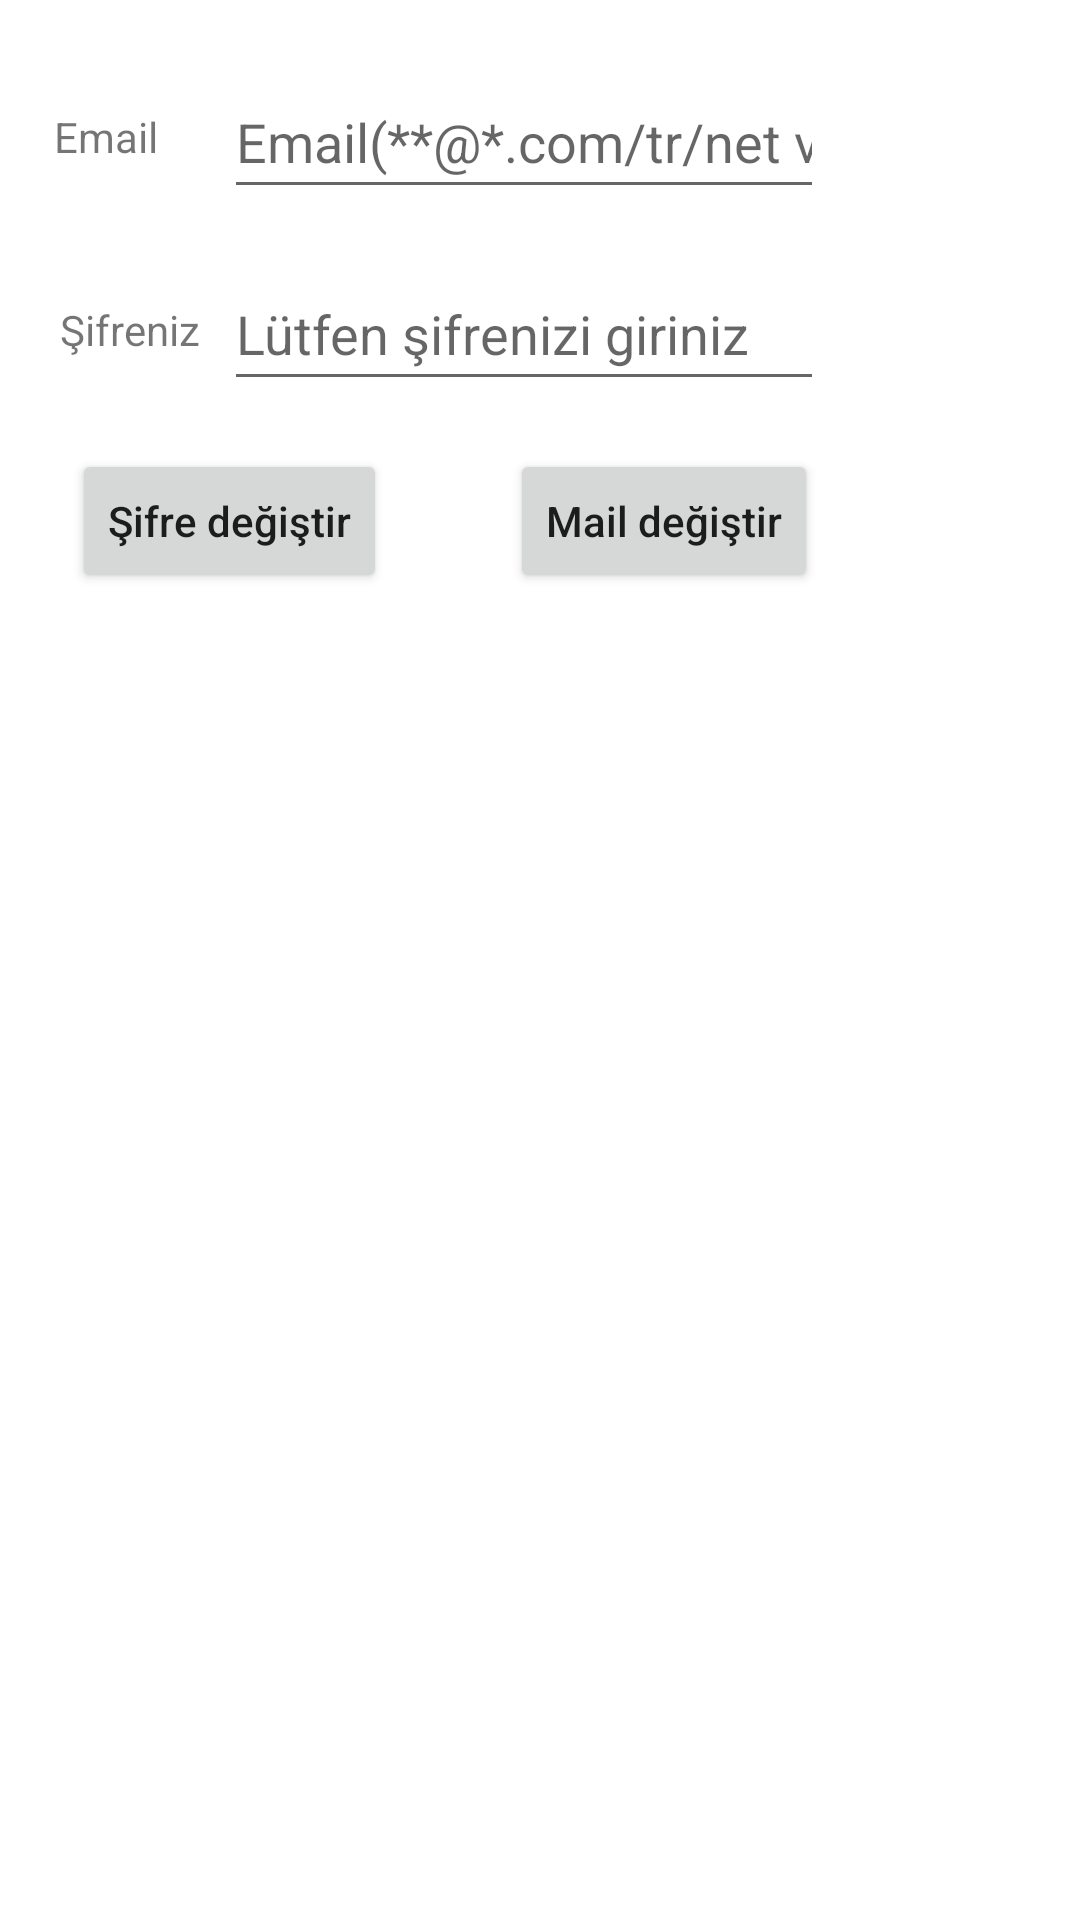

Here is an Android app screen rendered from its layout file. Give the layout XML and the strings, colors and styles it references.
<!-- AndroidManifest.xml: application theme Theme.FitNow -->
<!-- res/layout/fragment_update_account.xml -->
<?xml version="1.0" encoding="utf-8"?>
<layout xmlns:android="http://schemas.android.com/apk/res/android"
    xmlns:tools="http://schemas.android.com/tools"
    xmlns:app="http://schemas.android.com/apk/res-auto">
<androidx.constraintlayout.widget.ConstraintLayout
    android:id="@+id/mainConstraint"
    android:layout_width="match_parent"
    android:layout_height="match_parent"
    tools:context=".view.bottomMenuFragments.UpdateAccountFragment">

    <androidx.constraintlayout.widget.Group
        android:id="@+id/updateAccountGroup"
        android:layout_width="wrap_content"
        android:layout_height="wrap_content"
        app:constraint_referenced_ids="emailEditText,passwordEditText,changePassBtn,changeEmailBtn" />

    <TextView
        android:id="@+id/emailTextView"
        android:layout_width="wrap_content"
        android:layout_height="wrap_content"
        android:text="@string/email"
        android:layout_marginTop="36dp"
        android:layout_marginStart="18dp"
        app:layout_constraintStart_toStartOf="parent"
        app:layout_constraintTop_toTopOf="parent"/>

    <EditText
        android:id="@+id/emailEditText"
        android:layout_width="200dp"
        android:layout_marginStart="22dp"
        android:layout_height="48dp"
        android:hint="@string/emailRegister"
        android:inputType="textEmailAddress"
        android:autofillHints="emailAddress"
        app:layout_constraintStart_toEndOf="@id/emailTextView"
        app:layout_constraintTop_toTopOf="@id/emailTextView"
        app:layout_constraintBottom_toBottomOf="@id/emailTextView"
        />

    <TextView
        android:id="@+id/passwordTextView"
        android:layout_width="wrap_content"
        android:layout_height="wrap_content"
        android:layout_marginEnd="8dp"
        android:text="@string/passwordInput"
        app:layout_constraintBottom_toBottomOf="@+id/passwordEditText"
        app:layout_constraintEnd_toStartOf="@+id/passwordEditText"
        app:layout_constraintTop_toTopOf="@+id/passwordEditText" />

    <EditText
        android:id="@+id/passwordEditText"
        android:layout_width="200dp"
        android:layout_height="48dp"
        android:layout_marginTop="16dp"
        android:hint="@string/enterPass"
        android:inputType="textPassword"
        android:autofillHints="password"
        app:layout_constraintStart_toStartOf="@id/emailEditText"
        app:layout_constraintTop_toBottomOf="@id/emailEditText" />

    <Button
        android:id="@+id/changePassBtn"
        android:layout_width="wrap_content"
        android:layout_height="wrap_content"
        android:layout_marginStart="24dp"
        android:layout_marginTop="16dp"
        android:text="@string/changePass"
        android:textAllCaps="false"
        app:layout_constraintStart_toStartOf="parent"
        app:layout_constraintTop_toBottomOf="@+id/passwordEditText" />

    <Button
        android:id="@+id/changeEmailBtn"
        android:layout_width="wrap_content"
        android:layout_height="wrap_content"
        android:text="@string/changeMail"
        android:textAllCaps="false"
        app:layout_constraintBottom_toBottomOf="@+id/changePassBtn"
        app:layout_constraintEnd_toEndOf="parent"
        app:layout_constraintHorizontal_bias="0.32"
        app:layout_constraintStart_toEndOf="@+id/changePassBtn"
        app:layout_constraintTop_toTopOf="@+id/changePassBtn" />

    <androidx.constraintlayout.widget.ConstraintLayout
        android:id="@+id/changePassConstraint"
        android:layout_width="wrap_content"
        android:layout_height="wrap_content"
        android:layout_marginTop="48dp"
        android:visibility="gone"
        app:layout_constraintStart_toStartOf="@id/emailTextView"
        app:layout_constraintTop_toBottomOf="@id/changePassBtn"
        app:layout_constraintEnd_toEndOf="@id/changeEmailBtn"
        >

        <androidx.constraintlayout.widget.Group
            android:id="@+id/changePassContstraintGroup"
            android:layout_width="wrap_content"
            android:layout_height="wrap_content"
            app:constraint_referenced_ids="newPassEditText,changeNewPassBtn" />

        <TextView
            android:id="@+id/newPassTextView"
            android:layout_width="wrap_content"
            android:layout_height="wrap_content"
            android:layout_marginEnd="16dp"
            android:text="@string/newPassText"
            app:layout_constraintBottom_toBottomOf="@id/newPassEditText"
            app:layout_constraintEnd_toStartOf="@id/newPassEditText"
            app:layout_constraintStart_toStartOf="parent"
            app:layout_constraintTop_toTopOf="@id/newPassEditText" />

        <EditText
            android:id="@+id/newPassEditText"
            android:layout_width="200dp"
            android:layout_height="48dp"
            android:layout_marginStart="22dp"
            android:autofillHints="password"
            android:hint="@string/password"
            android:inputType="textPassword"
            app:layout_constraintStart_toEndOf="@id/newPassTextView"
            app:layout_constraintTop_toTopOf="parent"
            />
        <Button
            android:id="@+id/changeNewPassBtn"
            android:layout_width="wrap_content"
            android:layout_height="48dp"
            android:layout_marginTop="16dp"
            android:text="@string/saveString"
            android:textAllCaps="false"
            app:layout_constraintEnd_toEndOf="@id/newPassEditText"
            app:layout_constraintTop_toBottomOf="@id/newPassEditText"
            app:layout_constraintStart_toStartOf="@id/newPassTextView"/>

    </androidx.constraintlayout.widget.ConstraintLayout>

    <androidx.constraintlayout.widget.ConstraintLayout
        android:id="@+id/changeEmailConstraint"
        android:layout_width="wrap_content"
        android:layout_height="wrap_content"
        android:layout_marginTop="48dp"
        android:visibility="gone"
        app:layout_constraintStart_toStartOf="@id/emailTextView"
        app:layout_constraintTop_toBottomOf="@id/changePassBtn"
        app:layout_constraintEnd_toEndOf="@id/changeEmailBtn"
        >

        <androidx.constraintlayout.widget.Group
            android:id="@+id/changeEmailConstraintGroup"
            android:layout_width="wrap_content"
            android:layout_height="wrap_content"
            app:constraint_referenced_ids="newEmailEditText,changeNewEmailBtn" />

        <TextView
            android:id="@+id/newEmailTextView"
            android:layout_width="wrap_content"
            android:layout_height="wrap_content"
            android:text="@string/newEmailText"
            android:layout_marginEnd="16dp"
            app:layout_constraintStart_toStartOf="parent"
            app:layout_constraintTop_toTopOf="@id/newEmailEditText"
            app:layout_constraintBottom_toBottomOf="@id/newEmailEditText"
            app:layout_constraintEnd_toStartOf="@id/newEmailEditText"/>

        <EditText
            android:id="@+id/newEmailEditText"
            android:layout_width="220dp"
            android:layout_height="48dp"
            android:layout_marginStart="22dp"
            android:autofillHints="password"
            android:hint="@string/emailRegister"
            android:inputType="textEmailAddress"
            app:layout_constraintStart_toEndOf="@id/newEmailTextView"
            app:layout_constraintTop_toTopOf="parent"
            />
        <Button
            android:id="@+id/changeNewEmailBtn"
            android:layout_width="wrap_content"
            android:layout_height="48dp"
            android:layout_marginTop="16dp"
            android:text="@string/saveString"
            android:textAllCaps="false"
            app:layout_constraintEnd_toEndOf="@id/newEmailEditText"
            app:layout_constraintTop_toBottomOf="@id/newEmailEditText"
            app:layout_constraintStart_toStartOf="@id/newEmailTextView"/>

    </androidx.constraintlayout.widget.ConstraintLayout>



</androidx.constraintlayout.widget.ConstraintLayout>
</layout>
<!-- resources referenced by this layout -->
<resources>
  <string name="changeMail">Mail değiştir</string>
  <string name="changePass">Şifre değiştir</string>
  <string name="email">Email</string>
  <string name="emailRegister">Email(**@*.com/tr/net vb.)</string>
  <string name="enterPass">Lütfen şifrenizi giriniz</string>
  <string name="newEmailText">Yeni Epostanız</string>
  <string name="newPassText">Yeni şifreniz</string>
  <string name="password">Şifre(En az 6 karakter)</string>
  <string name="passwordInput">Şifreniz</string>
  <string name="saveString">Kaydet</string>
  <style name="Theme.FitNow" parent="Theme.MaterialComponents.DayNight.NoActionBar">
          
          <item name="colorPrimary">@color/lavender_blue</item>
          <item name="colorPrimaryVariant">@color/rocket_metallic</item>
          <item name="colorOnPrimary">@color/black_coffe</item>
          
          <item name="colorSecondary">@color/crimson</item>
          <item name="colorSecondaryVariant">@color/heliotrope_gray</item>
          <item name="colorOnSecondary">@color/cadet_blue</item>
          
          <item name="android:statusBarColor">?attr/colorOnSecondary</item>
          
      </style>
  <color name="lavender_blue">#C9C9EE</color>
  <color name="rocket_metallic">#816F68</color>
  
      Koyu açık karışık tonlar
  <color name="black_coffe">#32292F</color>
  <color name="crimson">#DD1B42</color>
  <color name="heliotrope_gray">#BAABBD</color>
  <color name="cadet_blue">#70ABAF</color>
</resources>
